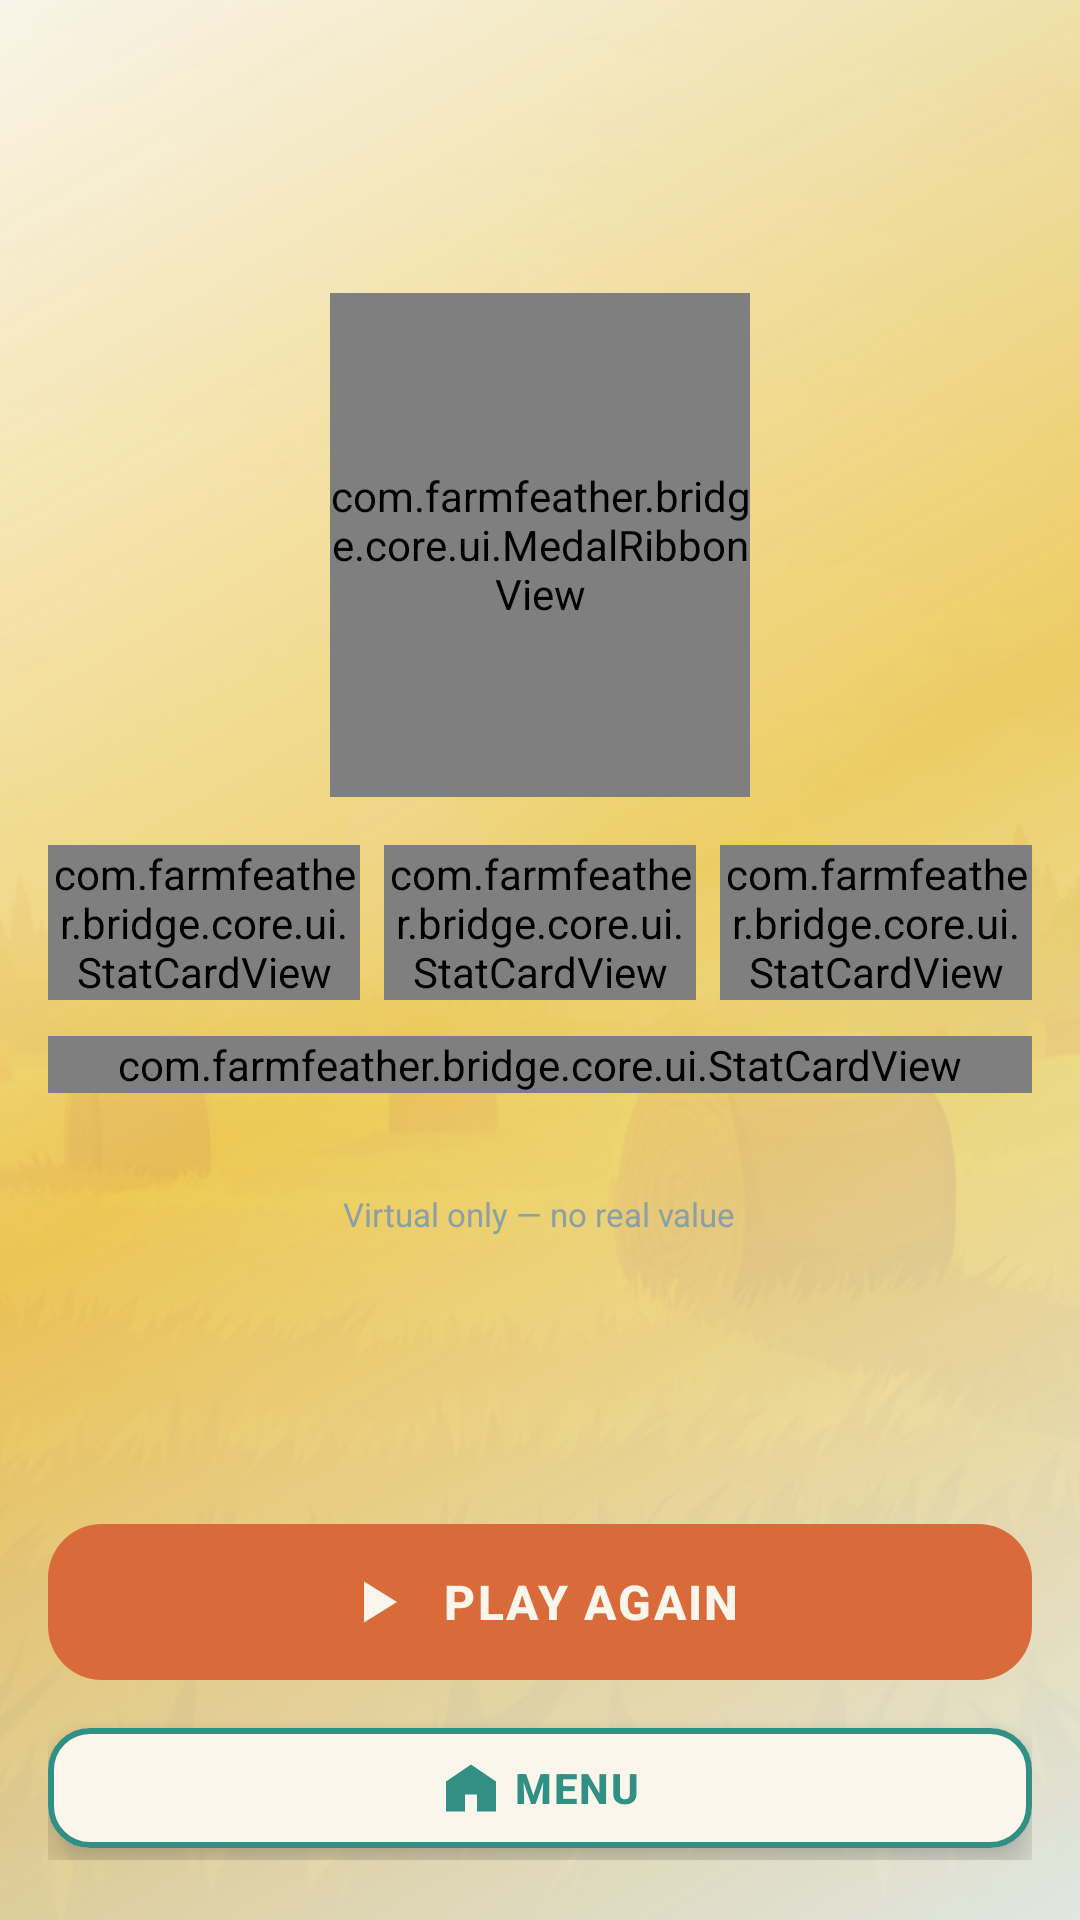

This screen was rendered from an Android layout file. Write that file and the resources it references.
<!-- AndroidManifest.xml: application theme Theme.FarmFeatherBridge -->
<!-- res/layout/fragment_game_over.xml -->
<?xml version="1.0" encoding="utf-8"?>
<androidx.constraintlayout.widget.ConstraintLayout xmlns:android="http://schemas.android.com/apk/res/android"
    xmlns:app="http://schemas.android.com/apk/res-auto"
    android:id="@+id/resultRoot"
    android:layout_width="match_parent"
    android:layout_height="match_parent"
    android:background="@color/farm_bg">

    <ImageView
        android:id="@+id/imgResultBackground"
        android:layout_width="0dp"
        android:layout_height="0dp"
        android:importantForAccessibility="no"
        android:scaleType="centerCrop"
        android:src="@drawable/bg_result"
        app:layout_constraintBottom_toBottomOf="parent"
        app:layout_constraintEnd_toEndOf="parent"
        app:layout_constraintStart_toStartOf="parent"
        app:layout_constraintTop_toTopOf="parent" />

    <View
        android:id="@+id/viewResultWarm"
        android:layout_width="0dp"
        android:layout_height="0dp"
        android:background="@drawable/overlay_result_warm"
        app:layout_constraintBottom_toBottomOf="parent"
        app:layout_constraintEnd_toEndOf="parent"
        app:layout_constraintStart_toStartOf="parent"
        app:layout_constraintTop_toTopOf="parent" />

    <androidx.core.widget.NestedScrollView
        android:id="@+id/scrollResult"
        android:layout_width="0dp"
        android:layout_height="0dp"
        android:clipToPadding="false"
        android:paddingStart="@dimen/screen_gutter"
        android:paddingTop="@dimen/space_xl"
        android:paddingEnd="@dimen/screen_gutter"
        android:paddingBottom="@dimen/space_m"
        app:layout_constraintBottom_toTopOf="@id/resultActions"
        app:layout_constraintEnd_toEndOf="parent"
        app:layout_constraintStart_toStartOf="parent"
        app:layout_constraintTop_toTopOf="parent">

        <LinearLayout
            android:layout_width="match_parent"
            android:layout_height="wrap_content"
            android:gravity="center_horizontal"
            android:orientation="vertical">

            <TextView
                android:id="@+id/txtResultTitle"
                android:layout_width="wrap_content"
                android:layout_height="wrap_content"
                android:gravity="center"
                android:letterSpacing="0.04"
                android:textColor="@color/farm_primary"
                android:textSize="32sp"
                android:textStyle="bold" />

            <TextView
                android:id="@+id/txtResultMission"
                android:layout_width="wrap_content"
                android:layout_height="wrap_content"
                android:layout_marginTop="@dimen/space_xs"
                android:textAppearance="@style/TextAppearance.App.Label" />

            <com.farmfeather.bridge.core.ui.MedalRibbonView
                android:id="@+id/medalRibbon"
                android:layout_width="@dimen/medal_ribbon_width"
                android:layout_height="@dimen/medal_ribbon_height"
                android:layout_marginTop="@dimen/space_l" />

            <LinearLayout
                android:id="@+id/rowResultStats"
                android:layout_width="match_parent"
                android:layout_height="wrap_content"
                android:layout_marginTop="@dimen/space_l"
                android:orientation="horizontal">

                <com.farmfeather.bridge.core.ui.StatCardView
                    android:id="@+id/statResultSaved"
                    android:layout_width="0dp"
                    android:layout_height="wrap_content"
                    android:layout_marginEnd="@dimen/space_s"
                    android:layout_weight="1" />

                <com.farmfeather.bridge.core.ui.StatCardView
                    android:id="@+id/statResultPlanks"
                    android:layout_width="0dp"
                    android:layout_height="wrap_content"
                    android:layout_marginEnd="@dimen/space_s"
                    android:layout_weight="1" />

                <com.farmfeather.bridge.core.ui.StatCardView
                    android:id="@+id/statResultTime"
                    android:layout_width="0dp"
                    android:layout_height="wrap_content"
                    android:layout_weight="1" />

            </LinearLayout>

            <com.farmfeather.bridge.core.ui.StatCardView
                android:id="@+id/statResultScore"
                android:layout_width="match_parent"
                android:layout_height="wrap_content"
                android:layout_marginTop="@dimen/space_m" />

            <TextView
                android:id="@+id/txtResultCoins"
                android:layout_width="wrap_content"
                android:layout_height="wrap_content"
                android:layout_marginTop="@dimen/space_m"
                android:accessibilityLiveRegion="polite"
                android:textColor="@color/farm_primary"
                android:textSize="14sp"
                android:textStyle="bold" />

            <TextView
                android:id="@+id/txtResultCoinsNote"
                android:layout_width="wrap_content"
                android:layout_height="wrap_content"
                android:layout_marginTop="2dp"
                android:text="@string/result_coins_note"
                android:textColor="@color/farm_text_faint"
                android:textSize="@dimen/text_label" />

            <TextView
                android:id="@+id/txtResultSaveError"
                android:layout_width="match_parent"
                android:layout_height="wrap_content"
                android:layout_marginTop="@dimen/space_m"
                android:gravity="center"
                android:text="@string/result_save_error"
                android:textColor="@color/farm_danger"
                android:textSize="@dimen/text_small"
                android:visibility="gone" />

            <com.google.android.material.button.MaterialButton
                android:id="@+id/btnRetrySave"
                style="@style/Widget.App.Button.Text"
                android:layout_width="wrap_content"
                android:layout_height="@dimen/button_secondary_height"
                android:text="@string/action_retry"
                android:visibility="gone" />

        </LinearLayout>

    </androidx.core.widget.NestedScrollView>

    <LinearLayout
        android:id="@+id/resultActions"
        android:layout_width="0dp"
        android:layout_height="wrap_content"
        android:layout_marginStart="@dimen/screen_gutter"
        android:layout_marginEnd="@dimen/screen_gutter"
        android:layout_marginBottom="@dimen/space_xl"
        android:orientation="vertical"
        app:layout_constraintBottom_toBottomOf="parent"
        app:layout_constraintEnd_toEndOf="parent"
        app:layout_constraintStart_toStartOf="parent">

        <com.google.android.material.button.MaterialButton
            android:id="@+id/btnPlayAgain"
            style="@style/Widget.App.Button.Primary"
            android:layout_width="match_parent"
            android:layout_height="@dimen/button_primary_height"
            android:text="@string/action_play_again"
            app:icon="@drawable/ic_play" />

        <com.google.android.material.button.MaterialButton
            android:id="@+id/btnNextMission"
            style="@style/Widget.App.Button.Secondary"
            android:layout_width="match_parent"
            android:layout_height="@dimen/button_secondary_height"
            android:layout_marginTop="@dimen/space_s"
            android:text="@string/action_next_mission"
            android:visibility="gone"
            app:icon="@drawable/ic_flock" />

        <com.google.android.material.button.MaterialButton
            android:id="@+id/btnBackToMenu"
            style="@style/Widget.App.Button.Secondary"
            android:layout_width="match_parent"
            android:layout_height="@dimen/button_secondary_height"
            android:layout_marginTop="@dimen/space_s"
            android:text="@string/action_menu"
            app:icon="@drawable/ic_barn" />

    </LinearLayout>

</androidx.constraintlayout.widget.ConstraintLayout>
<!-- resources referenced by this layout -->
<resources>
  <color name="farm_bg">#EAF8F6</color>
  <color name="farm_danger">#C2452F</color>
  <color name="farm_primary">#D96B3B</color>
  <color name="farm_text_faint">#8AA0A6</color>
  <dimen name="button_primary_height">60dp</dimen>
  <dimen name="button_secondary_height">48dp</dimen>
  <dimen name="medal_ribbon_height">168dp</dimen>
  <dimen name="medal_ribbon_width">140dp</dimen>
  <dimen name="screen_gutter">16dp</dimen>
  <dimen name="space_l">16dp</dimen>
  <dimen name="space_m">12dp</dimen>
  <dimen name="space_s">8dp</dimen>
  <dimen name="space_xl">20dp</dimen>
  <dimen name="space_xs">4dp</dimen>
  <dimen name="text_label">11sp</dimen>
  <dimen name="text_small">13sp</dimen>
  <!-- drawable ic_barn (drawable) -->
  <?xml version="1.0" encoding="utf-8"?>
  <vector xmlns:android="http://schemas.android.com/apk/res/android"
      android:width="24dp"
      android:height="24dp"
      android:viewportWidth="24"
      android:viewportHeight="24">
      <path
          android:fillColor="#FFFFFFFF"
          android:pathData="M12,2.6L2,9.4L2,21.4L9.6,21.4L9.6,14.6L14.4,14.6L14.4,21.4L22,21.4L22,9.4Z" />
  </vector>
  <!-- drawable ic_play (drawable) -->
  <?xml version="1.0" encoding="utf-8"?>
  <vector xmlns:android="http://schemas.android.com/apk/res/android"
      android:width="24dp"
      android:height="24dp"
      android:viewportWidth="24"
      android:viewportHeight="24">
      <path
          android:fillColor="#FFFFFFFF"
          android:pathData="M8,5.2L8,18.8L19,12Z" />
  </vector>
  <!-- drawable overlay_result_warm (drawable) -->
  <?xml version="1.0" encoding="utf-8"?>
  <shape xmlns:android="http://schemas.android.com/apk/res/android"
      android:shape="rectangle">
      <gradient
          android:angle="315"
          android:centerColor="#D9EAC65A"
          android:endColor="#E6EAF8F6"
          android:startColor="#F2FBF6EC"
          android:type="linear" />
  </shape>
  <string name="action_menu">MENU</string>
  <string name="action_next_mission">NEXT MISSION</string>
  <string name="action_play_again">PLAY AGAIN</string>
  <string name="action_retry">RETRY</string>
  <string name="result_coins_note">Virtual only — no real value</string>
  <string name="result_save_error">Progress could not be saved — your medals are safe on this device</string>
  <style name="TextAppearance.App.Label" parent="TextAppearance.Material3.LabelSmall">
          <item name="android:textSize">@dimen/text_label</item>
          <item name="android:letterSpacing">0.18</item>
          <item name="android:textAllCaps">true</item>
          <item name="android:textColor">@color/farm_text_faint</item>
      </style>
  <style name="Widget.App.Button.Text" parent="Widget.Material3.Button.TextButton">
          <item name="android:minHeight">@dimen/button_secondary_height</item>
          <item name="android:textSize">13sp</item>
          <item name="android:textStyle">bold</item>
          <item name="android:textColor">@color/farm_danger</item>
          <item name="rippleColor">@color/farm_ripple_light</item>
      </style>
  <dimen name="button_game_height">56dp</dimen>
  <color name="farm_text_inverse">#FBF6EC</color>
  <color name="farm_ripple_light">#33FBF6EC</color>
  <color name="farm_accent">#328F84</color>
  <color name="farm_surface">#FBF6EC</color>
  <color name="farm_accent_light">#5CB8AC</color>
  <color name="farm_secondary">#EAC65A</color>
  <color name="farm_text">#21343A</color>
  <color name="farm_bg_deep">#D7EDE9</color>
  <color name="farm_text_muted">#52666D</color>
  <color name="farm_surface_stroke">#E0CDA9</color>
  <color name="farm_dusk_mid">#1B4F4A</color>
  <color name="farm_dusk_deep">#0E272B</color>
  <color name="farm_dusk_top">#103034</color>
</resources>
